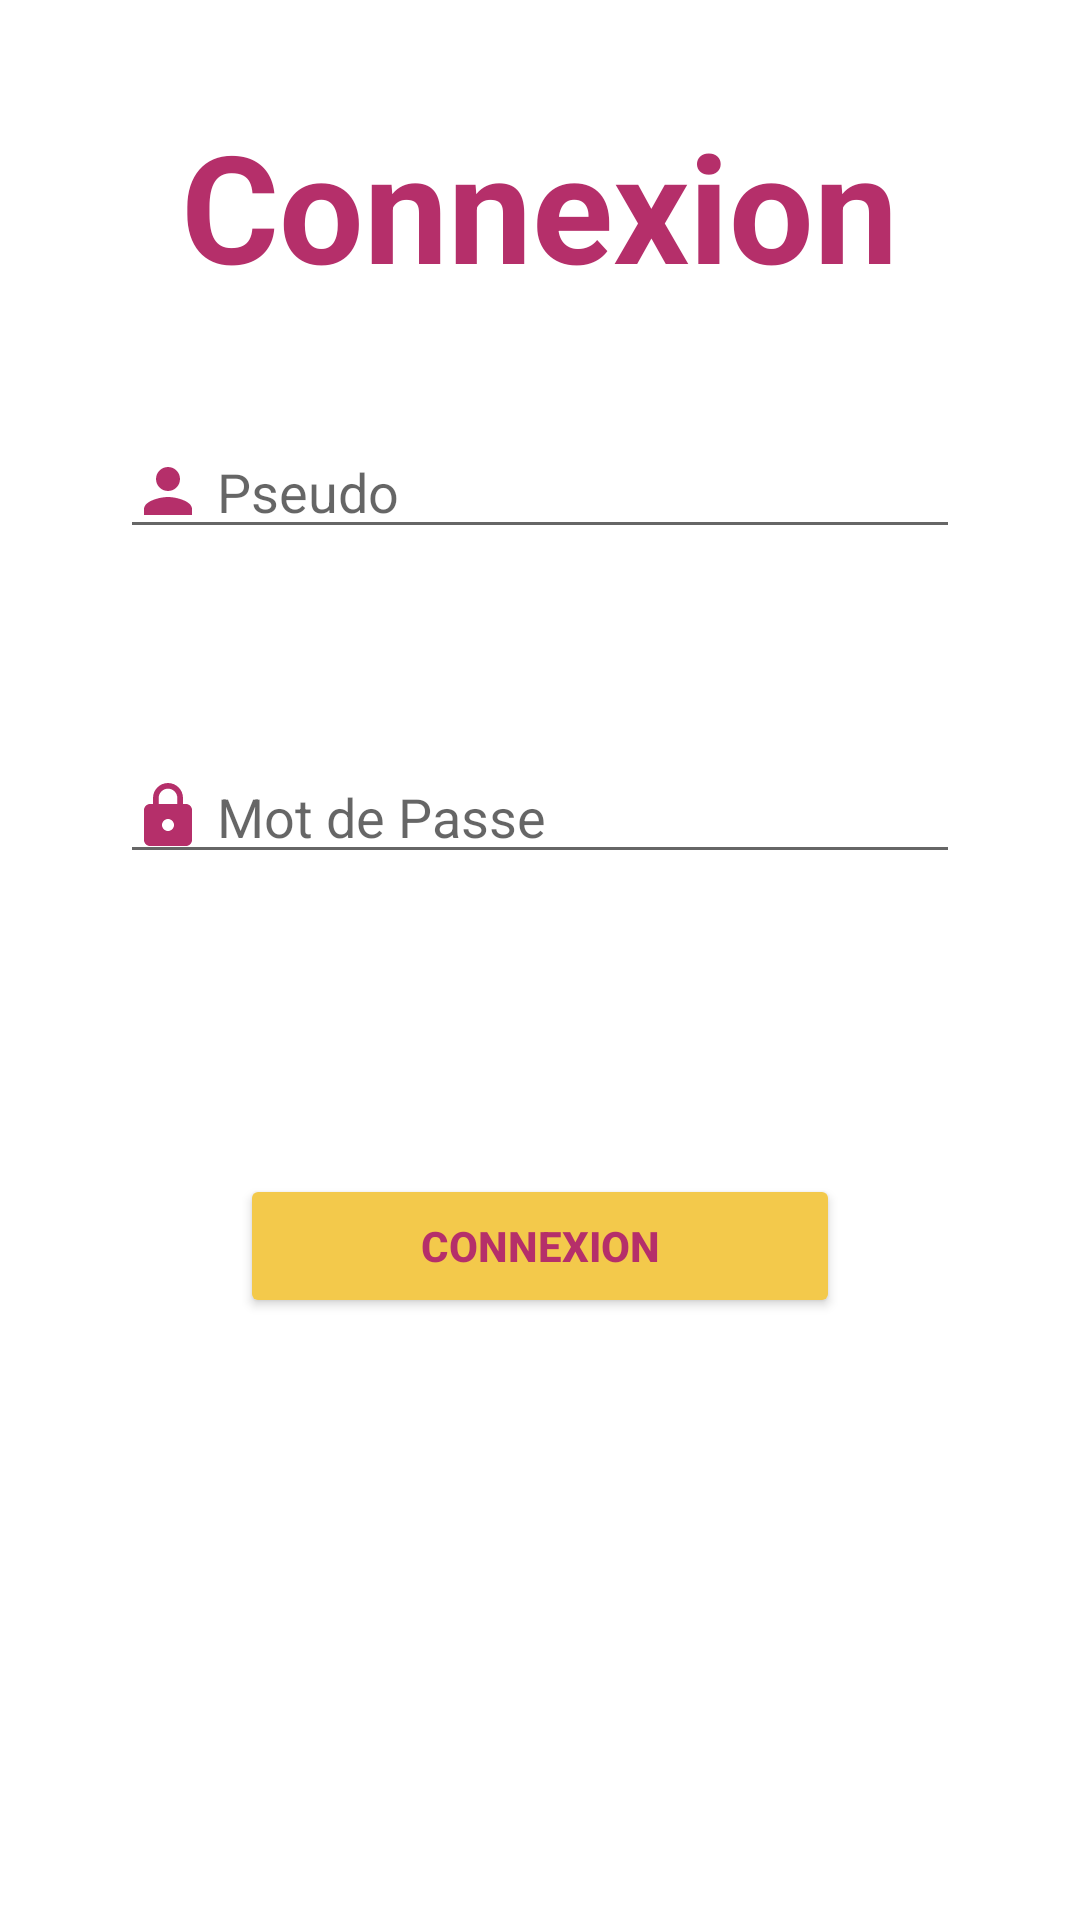

Layout XML and referenced resources for this Android screen:
<!-- AndroidManifest.xml: application theme Theme.A4 -->
<!-- res/layout/activity_connexion.xml -->
<?xml version="1.0" encoding="utf-8"?>
<RelativeLayout xmlns:android="http://schemas.android.com/apk/res/android"
    xmlns:app="http://schemas.android.com/apk/res-auto"
    xmlns:tools="http://schemas.android.com/tools"
    android:layout_width="match_parent"
    android:layout_height="match_parent"
    tools:context=".Connexion">


    <TextView
        android:id="@+id/textView"
        android:layout_width="wrap_content"
        android:layout_height="wrap_content"
        android:layout_alignParentTop="true"
        android:layout_centerHorizontal="true"
        android:layout_marginTop="35dp"
        android:textColor="#B52F6A"
        android:gravity="center"
        android:textStyle="bold"
        android:text="Connexion"
        android:textSize="50dp"/>


    <EditText
        android:id="@+id/pseudo"
        android:layout_width="wrap_content"
        android:layout_height="wrap_content"
        android:layout_below="@+id/textView"
        android:layout_alignParentStart="true"
        android:layout_alignParentLeft="true"
        android:layout_alignParentEnd="true"
        android:layout_alignParentRight="true"
        android:layout_marginTop="40dp"
        android:layout_marginStart="40dp"
        android:layout_marginLeft="40dp"
        android:layout_marginEnd="40dp"
        android:layout_marginRight="40dp"
        android:drawableLeft="@drawable/baseline_person_24"
        android:hint=" Pseudo"/>

    <EditText
        android:id="@+id/pass"
        android:layout_width="wrap_content"
        android:layout_height="wrap_content"
        android:layout_alignParentStart="true"
        android:layout_alignParentLeft="true"
        android:layout_alignParentEnd="true"
        android:layout_alignParentRight="true"
        android:layout_marginStart="40dp"
        android:layout_marginLeft="40dp"
        android:layout_marginTop="250dp"
        android:layout_marginEnd="40dp"
        android:layout_marginRight="40dp"
        android:drawableLeft="@drawable/baseline_lock_24"
        android:hint=" Mot de Passe" />

    <Button
        android:id="@+id/btn_send"
        android:layout_width="200dp"
        android:layout_height="wrap_content"
        android:layout_below="@+id/pass"
        android:layout_centerHorizontal="true"
        android:layout_marginTop="100dp"
        android:backgroundTint="#F3C94B"
        android:text="Connexion"
        android:textColor="#B52F6A"
        android:textStyle="bold" />

</RelativeLayout>
<!-- resources referenced by this layout -->
<resources>
  <!-- drawable baseline_lock_24 (drawable) -->
  <vector android:height="24dp" android:tint="#B52F6A"
      android:viewportHeight="24" android:viewportWidth="24"
      android:width="24dp" xmlns:android="http://schemas.android.com/apk/res/android">
      <path android:fillColor="@android:color/white" android:pathData="M18,8h-1L17,6c0,-2.76 -2.24,-5 -5,-5S7,3.24 7,6v2L6,8c-1.1,0 -2,0.9 -2,2v10c0,1.1 0.9,2 2,2h12c1.1,0 2,-0.9 2,-2L20,10c0,-1.1 -0.9,-2 -2,-2zM12,17c-1.1,0 -2,-0.9 -2,-2s0.9,-2 2,-2 2,0.9 2,2 -0.9,2 -2,2zM15.1,8L8.9,8L8.9,6c0,-1.71 1.39,-3.1 3.1,-3.1 1.71,0 3.1,1.39 3.1,3.1v2z"/>
  </vector>
  <!-- drawable baseline_person_24 (drawable) -->
  <vector android:height="24dp" android:tint="#B52F6A"
      android:viewportHeight="24" android:viewportWidth="24"
      android:width="24dp" xmlns:android="http://schemas.android.com/apk/res/android">
      <path android:fillColor="@android:color/white" android:pathData="M12,12c2.21,0 4,-1.79 4,-4s-1.79,-4 -4,-4 -4,1.79 -4,4 1.79,4 4,4zM12,14c-2.67,0 -8,1.34 -8,4v2h16v-2c0,-2.66 -5.33,-4 -8,-4z"/>
  </vector>
  <style name="Theme.A4" parent="Theme.MaterialComponents.DayNight.DarkActionBar">
          
          <item name="colorPrimary">@color/purple_500</item>
          <item name="colorPrimaryVariant">@color/purple_700</item>
          <item name="colorOnPrimary">@color/white</item>
          
          <item name="colorSecondary">@color/teal_200</item>
          <item name="colorSecondaryVariant">@color/teal_700</item>
          <item name="colorOnSecondary">@color/black</item>
          
          <item name="android:statusBarColor">?attr/colorPrimaryVariant</item>
          
      </style>
  <!-- not gathered from this repository: default colours our renderer supplied (Android Studio template values) -->
  <color name="purple_500">#FF6200EE</color>
  <color name="purple_700">#FF3700B3</color>
  <color name="teal_200">#FF03DAC5</color>
  <color name="teal_700">#FF018786</color>
  <color name="black">#FF000000</color>
  <color name="white">#FFFFFFFF</color>
</resources>
